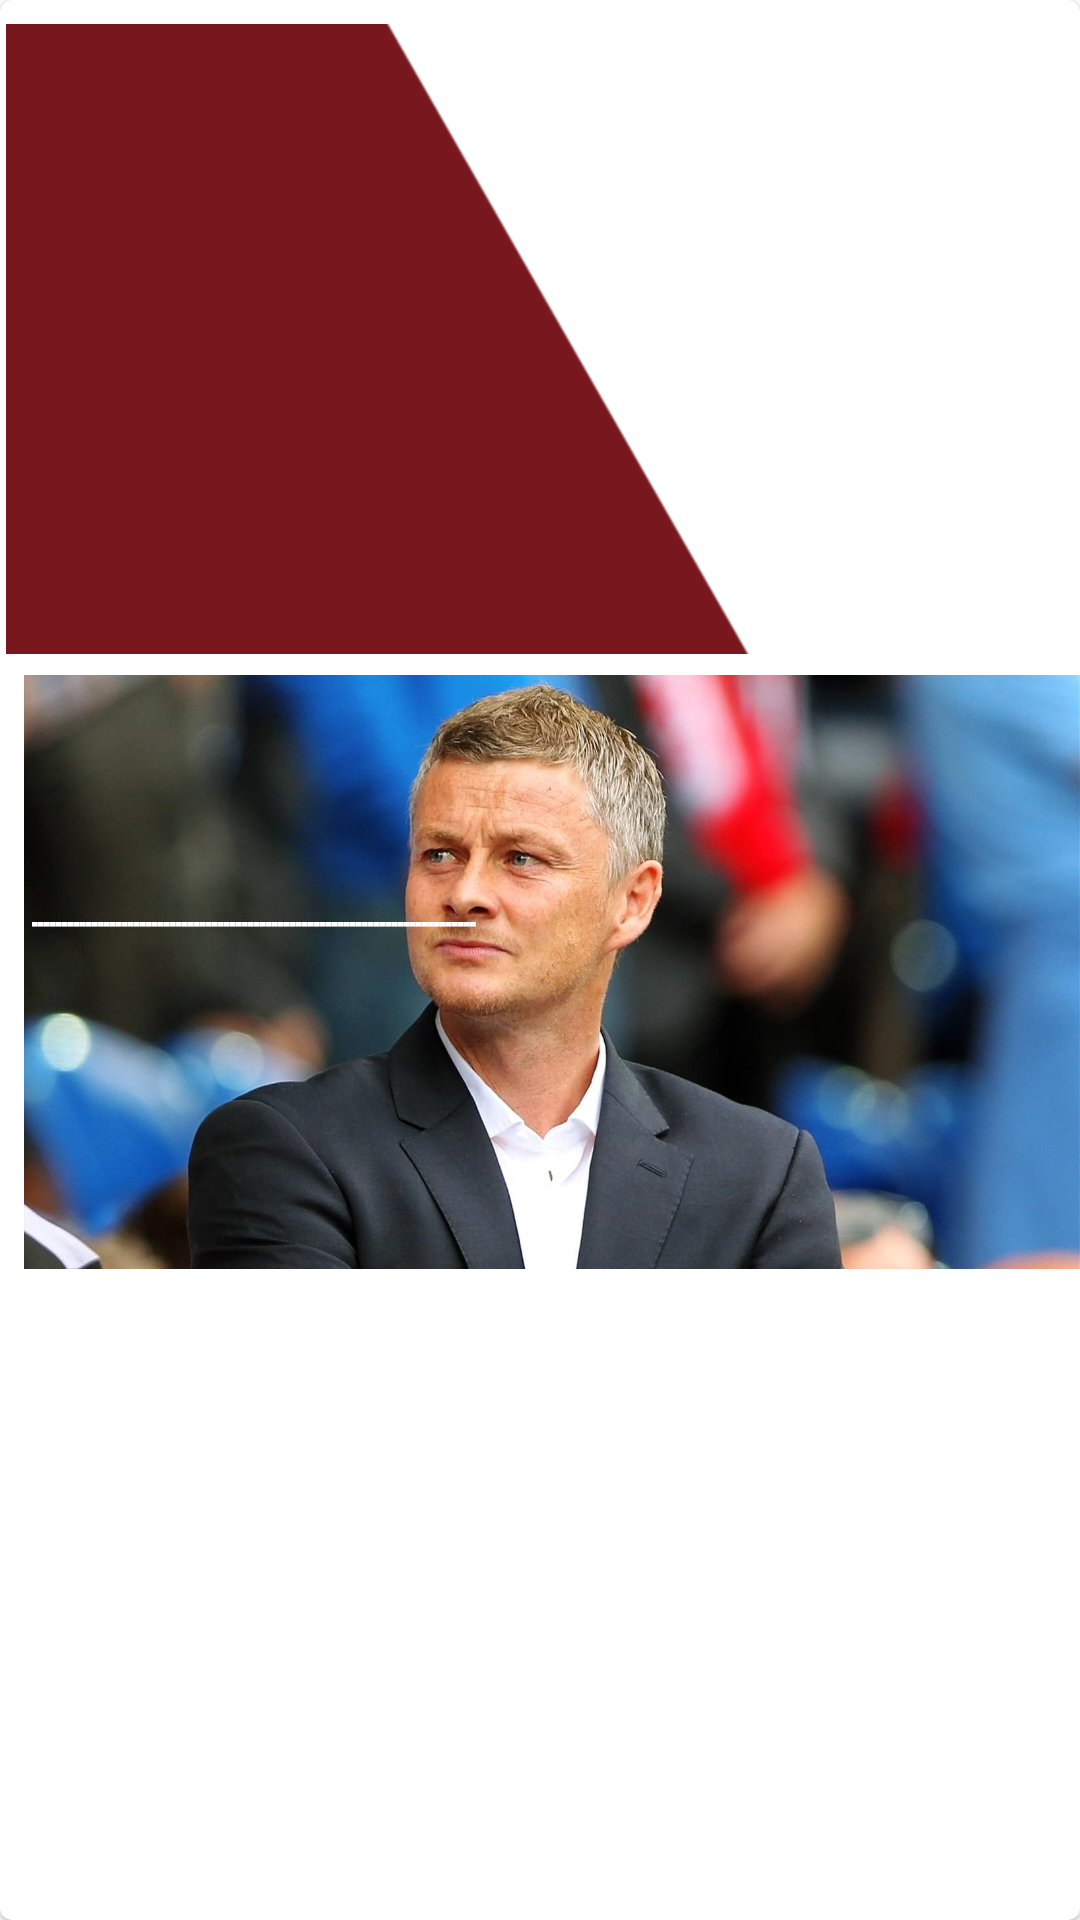

Write the Android layout XML for this screen, with the resource values it uses.
<!-- AndroidManifest.xml: application theme AppTheme -->
<!-- res/layout/knowledge_item.xml -->
<?xml version="1.0" encoding="utf-8"?>
<com.google.android.material.card.MaterialCardView xmlns:android="http://schemas.android.com/apk/res/android"
    android:layout_width="match_parent"
    android:layout_height="wrap_content"
    xmlns:app="http://schemas.android.com/apk/res-auto"
    android:layout_margin="4dp">

    <androidx.constraintlayout.widget.ConstraintLayout
        android:layout_width="match_parent"
        android:layout_height="match_parent"
        android:paddingTop="8dp">

        <ImageView
            android:scaleType="fitEnd"
            android:id="@+id/mainImage"
            android:layout_width="0dp"
            android:layout_height="0dp"
            app:layout_constraintStart_toStartOf="parent"
            app:layout_constraintTop_toTopOf="parent"
            app:layout_constraintBottom_toBottomOf="parent"
            app:layout_constraintEnd_toEndOf="parent"
            app:layout_constraintVertical_bias="0.5"
            app:layout_constraintHorizontal_bias="0"
            app:layout_constraintDimensionRatio="1:0.55"
            app:layout_constraintWidth_percent="1"
            android:src="@drawable/trainer"
            >

        </ImageView>


        <ImageView
            android:layout_width="0dp"
            android:layout_height="0dp"
            app:layout_constraintStart_toStartOf="parent"
            app:layout_constraintTop_toTopOf="parent"
            app:layout_constraintBottom_toBottomOf="parent"
            app:layout_constraintEnd_toEndOf="parent"
            app:layout_constraintDimensionRatio="1.2:1"
            app:layout_constraintVertical_bias="0"
            app:layout_constraintHorizontal_bias="0"
            app:layout_constraintWidth_percent="0.7"
            android:src="@drawable/pol1234">
        </ImageView>

        <TextView
            android:id="@+id/title"
            android:layout_width="0dp"
            android:layout_height="wrap_content"
            app:layout_constraintStart_toStartOf="parent"
            app:layout_constraintTop_toTopOf="parent"
            app:layout_constraintBottom_toBottomOf="parent"
            app:layout_constraintEnd_toEndOf="parent"
            app:layout_constraintVertical_bias="0.2"
            app:layout_constraintHorizontal_bias="0.05"
            app:layout_constraintWidth_percent="0.4"
            android:textColor="@android:color/white"
            android:textSize="26sp"
            android:textStyle="bold"
            android:fontFamily="sans-serif-condensed">

        </TextView>

        <TextView
            android:layout_width="0dp"
            android:layout_height="0dp"
            app:layout_constraintStart_toStartOf="parent"
            app:layout_constraintTop_toTopOf="parent"
            app:layout_constraintBottom_toBottomOf="parent"
            app:layout_constraintEnd_toEndOf="parent"
            app:layout_constraintHorizontal_bias="0.06"
            app:layout_constraintWidth_percent="0.5"
            app:layout_constraintHeight_percent="0.1"
            app:layout_constraintVertical_bias="0.5"
            android:textScaleX="0.3"
            android:textColor="@android:color/white"
            android:text="@string/knowledge_for_replacement"
            android:textStyle="bold">

        </TextView>

        <TextView
            android:id="@+id/tovar"
            android:layout_width="wrap_content"
            android:layout_height="0dp"
            app:layout_constraintStart_toStartOf="parent"
            app:layout_constraintTop_toTopOf="parent"
            app:layout_constraintBottom_toBottomOf="parent"
            app:layout_constraintEnd_toEndOf="parent"
            app:layout_constraintHorizontal_bias="0.04"
            app:layout_constraintVertical_bias="0.65"
            app:layout_constraintHeight_percent="0.15"
            android:textColor="#C4B7B7"
            android:textSize="22sp"
            android:textStyle="bold">

        </TextView>






    </androidx.constraintlayout.widget.ConstraintLayout>

</com.google.android.material.card.MaterialCardView>
<!-- resources referenced by this layout -->
<resources>
  <!-- drawable pol1234: png bitmap (drawable, 18617 bytes) -->
  <!-- drawable trainer: jpg bitmap (drawable, 122567 bytes) -->
  <string name="knowledge_for_replacement">__________________________________________________________________________</string>
  <style name="AppTheme" parent="Theme.MaterialComponents.Light.DarkActionBar">
          
          <item name="colorPrimary">@color/colorPrimary</item>
          <item name="colorPrimaryDark">@color/colorPrimaryDark</item>
          <item name="colorAccent">@color/colorAccent</item>
  
          <item name="windowActionBar">false</item>
          <item name="windowNoTitle">true</item>
      </style>
  <color name="colorPrimary">#008577</color>
  <color name="colorPrimaryDark">#00574B</color>
  <color name="colorAccent">#D81B60</color>
</resources>
